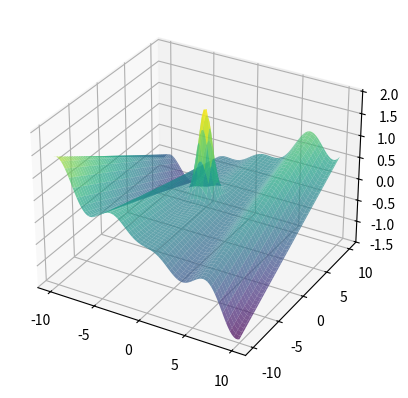

Python code for this plot:
import numpy as np
import matplotlib.pyplot as plt
from collections import Counter

def calcula_moda(valores):
    contagem = Counter(valores)
    moda = contagem.most_common(1)[0][0]
    return moda

# Função objetivo
def f(x):
    return ((x[0] * np.cos(x[0])) / 20) + 2 * np.exp(- (-x[0])**2 - (x[1] - 1)**2) + 0.01 * x[0] * x[1]

# Candidato aleatório
def gera_candidato(limites):
    return np.random.uniform(low=limites[:, 0], high=limites[:, 1])

# Busca Aleatória Global
def busca_aleatoria_global(limites, max_iter=10000, t=100):
    x_opt = gera_candidato(limites)
    f_opt = f(x_opt)
    
    sem_melhoria = 0  # Contador de iterações sem melhoria
    valores_f = [f_opt]
    
    for i in range(max_iter):
        # Novo candidato aleatório
        x_cand = gera_candidato(limites)
        f_cand = f(x_cand)

        # Verificar se o novo candidato é melhor
        if f_cand > f_opt:
            f_opt = f_cand
            x_opt = x_cand
            sem_melhoria = 0  # Reseta o contador de iterações sem melhoria
        else:
            sem_melhoria += 1

        valores_f.append(f_opt)

        # Parada antecipada se não houver melhorias em 't' iterações consecutivas
        if sem_melhoria >= t:
            break

    return np.round(f_opt, 3)

# Função para rodar R (100) execuções do GRS e armazenar os resultados
def executa_grs_varias_vezes(limites, R=100, max_iter=10000, t=100):
    solucoes = []
    
    for _ in range(R):
        f_opt = busca_aleatoria_global(limites, max_iter, t)
        solucoes.append(f_opt)
    
    # Calcula a moda das soluções
    moda_solucoes = calcula_moda(solucoes)
    
    return solucoes, np.round(moda_solucoes, 3)

# Limites para as variáveis x1 e x2
limites = np.array([[-10, 10], [-10, 10]])

# Definição do grid para plotar a função 3D
x1_vals = np.linspace(limites[0, 0], limites[0, 1], 100)
x2_vals = np.linspace(limites[1, 0], limites[1, 1], 100)
x1_grid, x2_grid = np.meshgrid(x1_vals, x2_vals)
z_vals = f([x1_grid, x2_grid])

fig = plt.figure()
ax = fig.add_subplot(111, projection='3d')
ax.plot_surface(x1_grid, x2_grid, z_vals, cmap='viridis', alpha=0.7)
plt.show()

# Executa o algoritmo GRS 100 vezes
solucoes, moda_solucoes = executa_grs_varias_vezes(limites, R=100)

print(f"Soluções encontradas: {solucoes}")
print(f"Moda das soluções: {moda_solucoes}")
